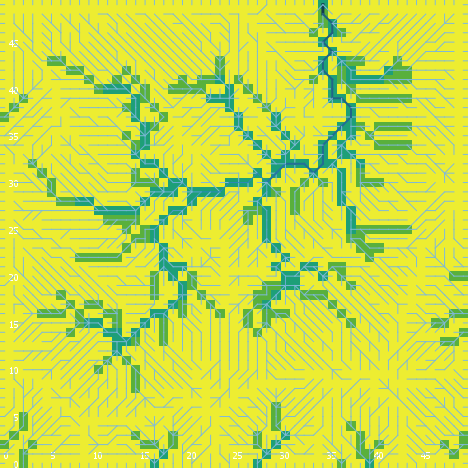

Source data for this figure (header and first rows):
export-world data (NetLogo 6.0.4)
land_05_withInitialEcologicalCommunity.n…
05/26/2020 11:33:17:701 +0100
RANDOM STATE
0 0 -1727483681 46 0.5395044872148792 fa…
GLOBALS
min-pxcor, max-pxcor, min-pycor, max-pycor, perspective, subject, nextIndex, directed-links, ticks, display-mode, ecol_brushfrequencyinflection, ecol_brushfrequencyrate, ecol_grassfrequencyinflection, ecol_grassfrequencyrate, ecol_woodfrequencyinflection, ecol_woodfrequencyrate, elevationdistribution, elev_algorithm-style, elev_featureanglerange, elev_inversioniterations, elev_noise, elev_numdepressions, elev_numprotuberances, elev_numranges
0, 49, 0, 49, 0, nobody, 2600, "UNDIRECTED", -1, "cover type", 11.48, 0.0531, 3.251, 0.1644, 38.61, 0.01863, [6.492124065463118 7.736310906292755 15.…, "C#", 12.27, 1.867, 1.826, 2, 8, 5
TURTLES
who, color, heading, xcor, ycor, shape, label, label-color, breed, hidden?, size, pen-size, pen-mode, numpoints
0, 85, 258, 28, 28, "default", "", 9.9, {breed flowholders}, true, 1, 1, "up", 
1, 85, 188, 27, 23, "default", "", 9.9, {breed flowholders}, true, 1, 1, "up", 
2, 45, 190, 33, 29, "default", "", 9.9, {breed flowholders}, true, 1, 1, "up", 
3, 65, 54, 25, 5, "default", "", 9.9, {breed flowholders}, true, 1, 1, "up", 
4, 75, 281, 24, 38, "default", "", 9.9, {breed flowholders}, true, 1, 1, "up", 
5, 115, 40, 2, 43, "default", "", 9.9, {breed flowholders}, true, 1, 1, "up", 
6, 105, 169, 46, 4, "default", "", 9.9, {breed flowholders}, true, 1, 1, "up", 
7, 85, 126, 31, 3, "default", "", 9.9, {breed flowholders}, true, 1, 1, "up", 
8, 125, 218, 40, 33, "default", "", 9.9, {breed flowholders}, true, 1, 1, "up", 
9, 25, 93, 41, 31, "default", "", 9.9, {breed flowholders}, true, 1, 1, "up", 
10, 45, 68, 40, 29, "default", "", 9.9, {breed flowholders}, true, 1, 1, "up", 
11, 105, 139, 23, 11, "default", "", 9.9, {breed flowholders}, true, 1, 1, "up", 
12, 25, 154, 18, 45, "default", "", 9.9, {breed flowholders}, true, 1, 1, "up", 
13, 15, 352, 41, 34, "default", "", 9.9, {breed flowholders}, true, 1, 1, "up", 
14, 15, 320, 13, 46, "default", "", 9.9, {breed flowholders}, true, 1, 1, "up", 
15, 125, 275, 5, 39, "default", "", 9.9, {breed flowholders}, true, 1, 1, "up", 
16, 55, 263, 42, 4, "default", "", 9.9, {breed flowholders}, true, 1, 1, "up", 
17, 115, 27, 7, 15, "default", "", 9.9, {breed flowholders}, true, 1, 1, "up", 
18, 105, 330, 47, 11, "default", "", 9.9, {breed flowholders}, true, 1, 1, "up", 
19, 115, 130, 38, 23, "default", "", 9.9, {breed flowholders}, true, 1, 1, "up", 
20, 45, 57, 28, 36, "default", "", 9.9, {breed flowholders}, true, 1, 1, "up", 
21, 105, 266, 16, 37, "default", "", 9.9, {breed flowholders}, true, 1, 1, "up", 
22, 35, 267, 16, 28, "default", "", 9.9, {breed flowholders}, true, 1, 1, "up", 
23, 85, 108, 3, 2, "default", "", 9.9, {breed flowholders}, true, 1, 1, "up", 
24, 95, 106, 10, 29, "default", "", 9.9, {breed flowholders}, true, 1, 1, "up", 
25, 96.97, 90, 49, 4, "line half", "", 9.9, {breed flowholders}, false, 1, 1, "up", 
26, 5, 57, 36, 24, "default", "", 9.9, {breed flowholders}, true, 1, 1, "up", 
27, 5, 256, 34, 17, "default", "", 9.9, {breed flowholders}, true, 1, 1, "up", 
28, 35, 310, 10, 5, "default", "", 9.9, {breed flowholders}, true, 1, 1, "up", 
29, 95, 167, 47, 33, "default", "", 9.9, {breed flowholders}, true, 1, 1, "up", 
30, 75, 21, 26, 31, "default", "", 9.9, {breed flowholders}, true, 1, 1, "up", 
31, 5, 213, 10, 22, "default", "", 9.9, {breed flowholders}, true, 1, 1, "up", 
32, 75, 146, 28, 33, "default", "", 9.9, {breed flowholders}, true, 1, 1, "up", 
33, 97, 180, 14, 0, "line half", "", 9.9, {breed flowholders}, false, 1, 1, "up", 
34, 115, 178, 42, 2, "default", "", 9.9, {breed flowholders}, true, 1, 1, "up", 
35, 75, 110, 5, 22, "default", "", 9.9, {breed flowholders}, true, 1, 1, "up", 
36, 115, 315, 9, 42, "default", "", 9.9, {breed flowholders}, true, 1, 1, "up", 
37, 115, 217, 1, 40, "default", "", 9.9, {breed flowholders}, true, 1, 1, "up", 
38, 15, 218, 4, 13, "default", "", 9.9, {breed flowholders}, true, 1, 1, "up", 
39, 25, 263, 13, 39, "default", "", 9.9, {breed flowholders}, true, 1, 1, "up", 
40, 105, 117, 10, 47, "default", "", 9.9, {breed flowholders}, true, 1, 1, "up", 
41, 115, 252, 34, 10, "default", "", 9.9, {breed flowholders}, true, 1, 1, "up", 
42, 5, 140, 13, 2, "default", "", 9.9, {breed flowholders}, true, 1, 1, "up", 
43, 75, 282, 23, 36, "default", "", 9.9, {breed flowholders}, true, 1, 1, "up", 
44, 5, 143, 26, 29, "default", "", 9.9, {breed flowholders}, true, 1, 1, "up", 
45, 135, 142, 15, 27, "default", "", 9.9, {breed flowholders}, true, 1, 1, "up", 
46, 75, 69, 35, 4, "default", "", 9.9, {breed flowholders}, true, 1, 1, "up", 
47, 135, 187, 29, 17, "default", "", 9.9, {breed flowholders}, true, 1, 1, "up", 
48, 45, 58, 43, 34, "default", "", 9.9, {breed flowholders}, true, 1, 1, "up", 
49, 55, 308, 37, 25, "default", "", 9.9, {breed flowholders}, true, 1, 1, "up", 
50, 115, 132, 4, 10, "default", "", 9.9, {breed flowholders}, true, 1, 1, "up", 
... 11,559 more rows
